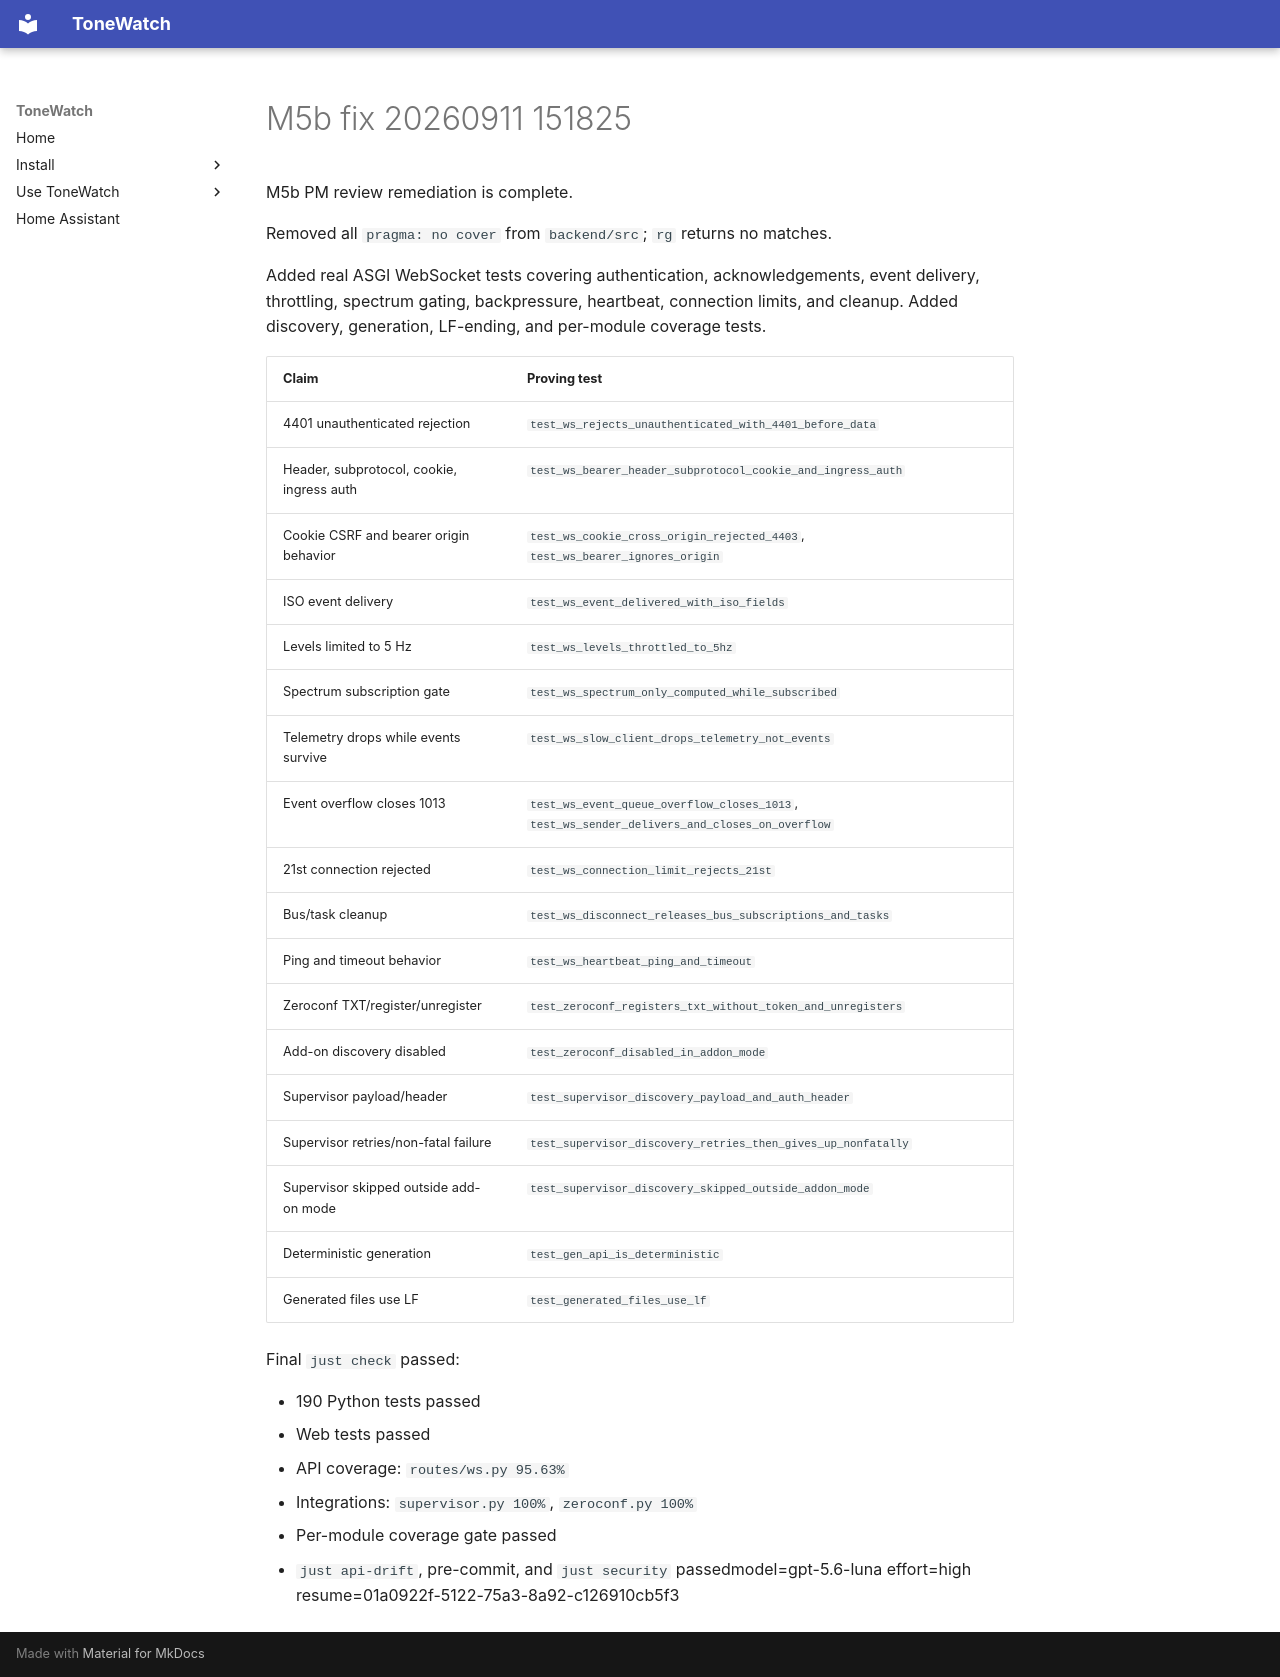

repository: JustBeanie/tonewatch · page: pm/reports/M5b-fix-20260911-151825/index.html · generator: mkdocs

M5b PM review remediation is complete.

Removed all `pragma: no cover` from `backend/src`; `rg` returns no matches.

Added real ASGI WebSocket tests covering authentication, acknowledgements, event delivery, throttling, spectrum gating, backpressure, heartbeat, connection limits, and cleanup. Added discovery, generation, LF-ending, and per-module coverage tests.

| Claim | Proving test |
|---|---|
| 4401 unauthenticated rejection | `test_ws_rejects_unauthenticated_with_4401_before_data` |
| Header, subprotocol, cookie, ingress auth | `test_ws_bearer_header_subprotocol_cookie_and_ingress_auth` |
| Cookie CSRF and bearer origin behavior | `test_ws_cookie_cross_origin_rejected_4403`, `test_ws_bearer_ignores_origin` |
| ISO event delivery | `test_ws_event_delivered_with_iso_fields` |
| Levels limited to 5 Hz | `test_ws_levels_throttled_to_5hz` |
| Spectrum subscription gate | `test_ws_spectrum_only_computed_while_subscribed` |
| Telemetry drops while events survive | `test_ws_slow_client_drops_telemetry_not_events` |
| Event overflow closes 1013 | `test_ws_event_queue_overflow_closes_1013`, `test_ws_sender_delivers_and_closes_on_overflow` |
| 21st connection rejected | `test_ws_connection_limit_rejects_21st` |
| Bus/task cleanup | `test_ws_disconnect_releases_bus_subscriptions_and_tasks` |
| Ping and timeout behavior | `test_ws_heartbeat_ping_and_timeout` |
| Zeroconf TXT/register/unregister | `test_zeroconf_registers_txt_without_token_and_unregisters` |
| Add-on discovery disabled | `test_zeroconf_disabled_in_addon_mode` |
| Supervisor payload/header | `test_supervisor_discovery_payload_and_auth_header` |
| Supervisor retries/non-fatal failure | `test_supervisor_discovery_retries_then_gives_up_nonfatally` |
| Supervisor skipped outside add-on mode | `test_supervisor_discovery_skipped_outside_addon_mode` |
| Deterministic generation | `test_gen_api_is_deterministic` |
| Generated files use LF | `test_generated_files_use_lf` |

Final `just check` passed:

- 190 Python tests passed
- Web tests passed
- API coverage: `routes/ws.py 95.63%`
- Integrations: `supervisor.py 100%`, `zeroconf.py 100%`
- Per-module coverage gate passed
- `just api-drift`, pre-commit, and `just security` passedmodel=gpt-5.6-luna effort=high resume=01a0922f-5122-75a3-8a92-c126910cb5f3
